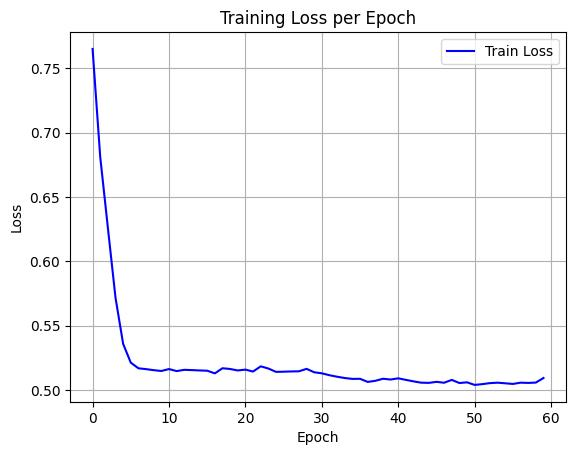

The file beside this chart, header and first rows:
epoch, train_loss
0, 0.765
1, 0.6811
2, 0.6261
3, 0.5717
4, 0.5358
5, 0.5212
6, 0.5168
7, 0.5162
8, 0.5154
9, 0.5147
10, 0.5163
11, 0.5147
12, 0.5156
13, 0.5154
14, 0.5151
15, 0.515
16, 0.5129
17, 0.5169
18, 0.5163
19, 0.5151
20, 0.5158
21, 0.5143
22, 0.5184
23, 0.5167
24, 0.5141
25, 0.5142
26, 0.5144
27, 0.5145
28, 0.5164
29, 0.5137
30, 0.5129
31, 0.5114
32, 0.5103
33, 0.5093
34, 0.5086
35, 0.5087
36, 0.5062
37, 0.5071
38, 0.5087
39, 0.5081
40, 0.509
41, 0.5078
42, 0.5067
43, 0.5057
44, 0.5055
45, 0.5063
46, 0.5056
47, 0.5078
48, 0.5054
49, 0.5059
50, 0.5039
51, 0.5045
52, 0.5053
53, 0.5056
54, 0.5052
55, 0.5047
56, 0.5057
57, 0.5055
58, 0.5057
59, 0.5093
